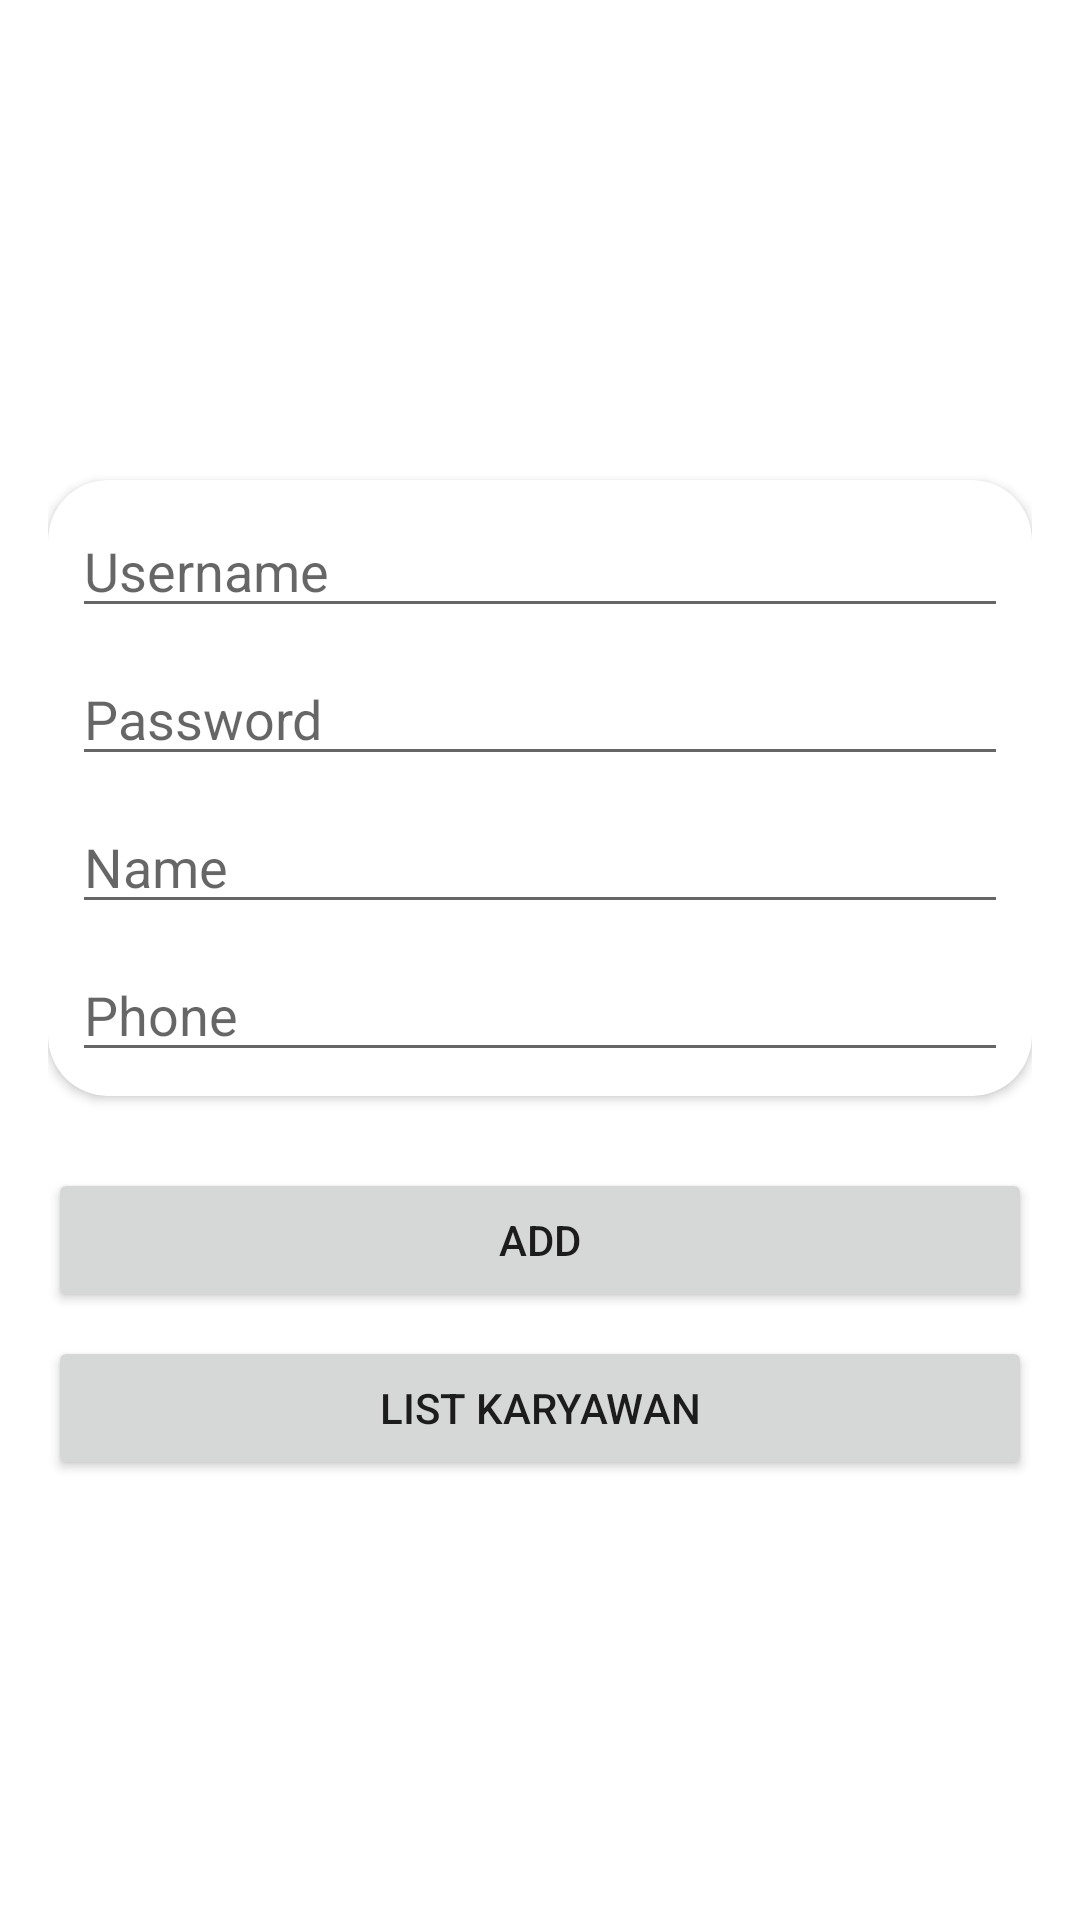

Here is an Android app screen rendered from its layout file. Give the layout XML and the strings, colors and styles it references.
<!-- AndroidManifest.xml: application theme Theme.ProyekAndroid -->
<!-- res/layout/activity_preview.xml -->
<?xml version="1.0" encoding="utf-8"?>
<LinearLayout xmlns:android="http://schemas.android.com/apk/res/android"
    xmlns:app="http://schemas.android.com/apk/res-auto"
    xmlns:tools="http://schemas.android.com/tools"
    android:orientation="vertical"
    android:layout_width="match_parent"
    android:layout_height="match_parent"
    android:background="@drawable/gradient_anim"
    android:padding="16dp">
    <com.google.android.material.imageview.ShapeableImageView
        android:id="@+id/ivPhoto"
        android:layout_width="104dp"
        android:layout_height="104dp"
        android:layout_gravity="center_horizontal"
        android:layout_marginBottom="24dp"
        tools:srcCompat="@tools:sample/avatars" />

    <androidx.cardview.widget.CardView
        android:id="@+id/cardView3"
        android:layout_width="match_parent"
        android:layout_height="wrap_content"
        android:layout_marginTop="16dp"
        android:layout_marginBottom="24dp"
        app:cardCornerRadius="20dp">

        <LinearLayout
            android:layout_width="match_parent"
            android:layout_height="match_parent"
            android:orientation="vertical"
            android:padding="8dp">

            <EditText
                android:id="@+id/etUsername"
                android:layout_width="match_parent"
                android:layout_height="wrap_content"
                android:layout_marginBottom="8dp"
                android:ems="10"
                android:hint="Username"
                android:inputType="textPersonName" />

            <EditText
                android:id="@+id/etPassword"
                android:layout_width="match_parent"
                android:layout_height="wrap_content"
                android:ems="10"
                android:layout_marginBottom="8dp"
                android:hint="Password"
                android:inputType="textPassword" />

            <EditText
                android:id="@+id/etName"
                android:layout_width="match_parent"
                android:layout_height="wrap_content"
                android:layout_marginBottom="8dp"
                android:ems="10"
                android:hint="Name"
                android:inputType="textPersonName" />

            <EditText
                android:id="@+id/etPhone"
                android:layout_width="match_parent"
                android:layout_height="wrap_content"
                android:ems="10"
                android:hint="Phone"
                android:inputType="phone" />

        </LinearLayout>
    </androidx.cardview.widget.CardView>

    <Button
        android:id="@+id/btnAdd"
        android:layout_width="match_parent"
        android:layout_height="wrap_content"
        android:text="Add" />

    <Button
        android:id="@+id/btnList"
        android:layout_marginTop="8dp"
        android:layout_width="match_parent"
        android:layout_height="wrap_content"
        android:text="List Karyawan" />

</LinearLayout>
<!-- resources referenced by this layout -->
<resources>
  <style name="Theme.ProyekAndroid" parent="Theme.MaterialComponents.DayNight.NoActionBar">
          
          <item name="colorPrimary">@color/blue_500</item>
          <item name="colorPrimaryVariant">@color/blue_700</item>
          <item name="colorOnPrimary">@color/lighter_blue</item>
          
          <item name="colorSecondary">@color/light_blue</item>
          <item name="colorSecondaryVariant">@color/blue_300</item>
          <item name="colorOnSecondary">@color/black</item>
          
          <item name="android:statusBarColor" tools:targetApi="l">?attr/colorPrimaryVariant</item>
          
      </style>
  <color name="blue_500">#0077B6</color>
  <color name="blue_700">#03045E</color>
  <color name="lighter_blue">#CAF0F8</color>
  <color name="light_blue">#90E0EF</color>
  <color name="blue_300">#00B4D8</color>
  <color name="black">#FF000000</color>
</resources>
